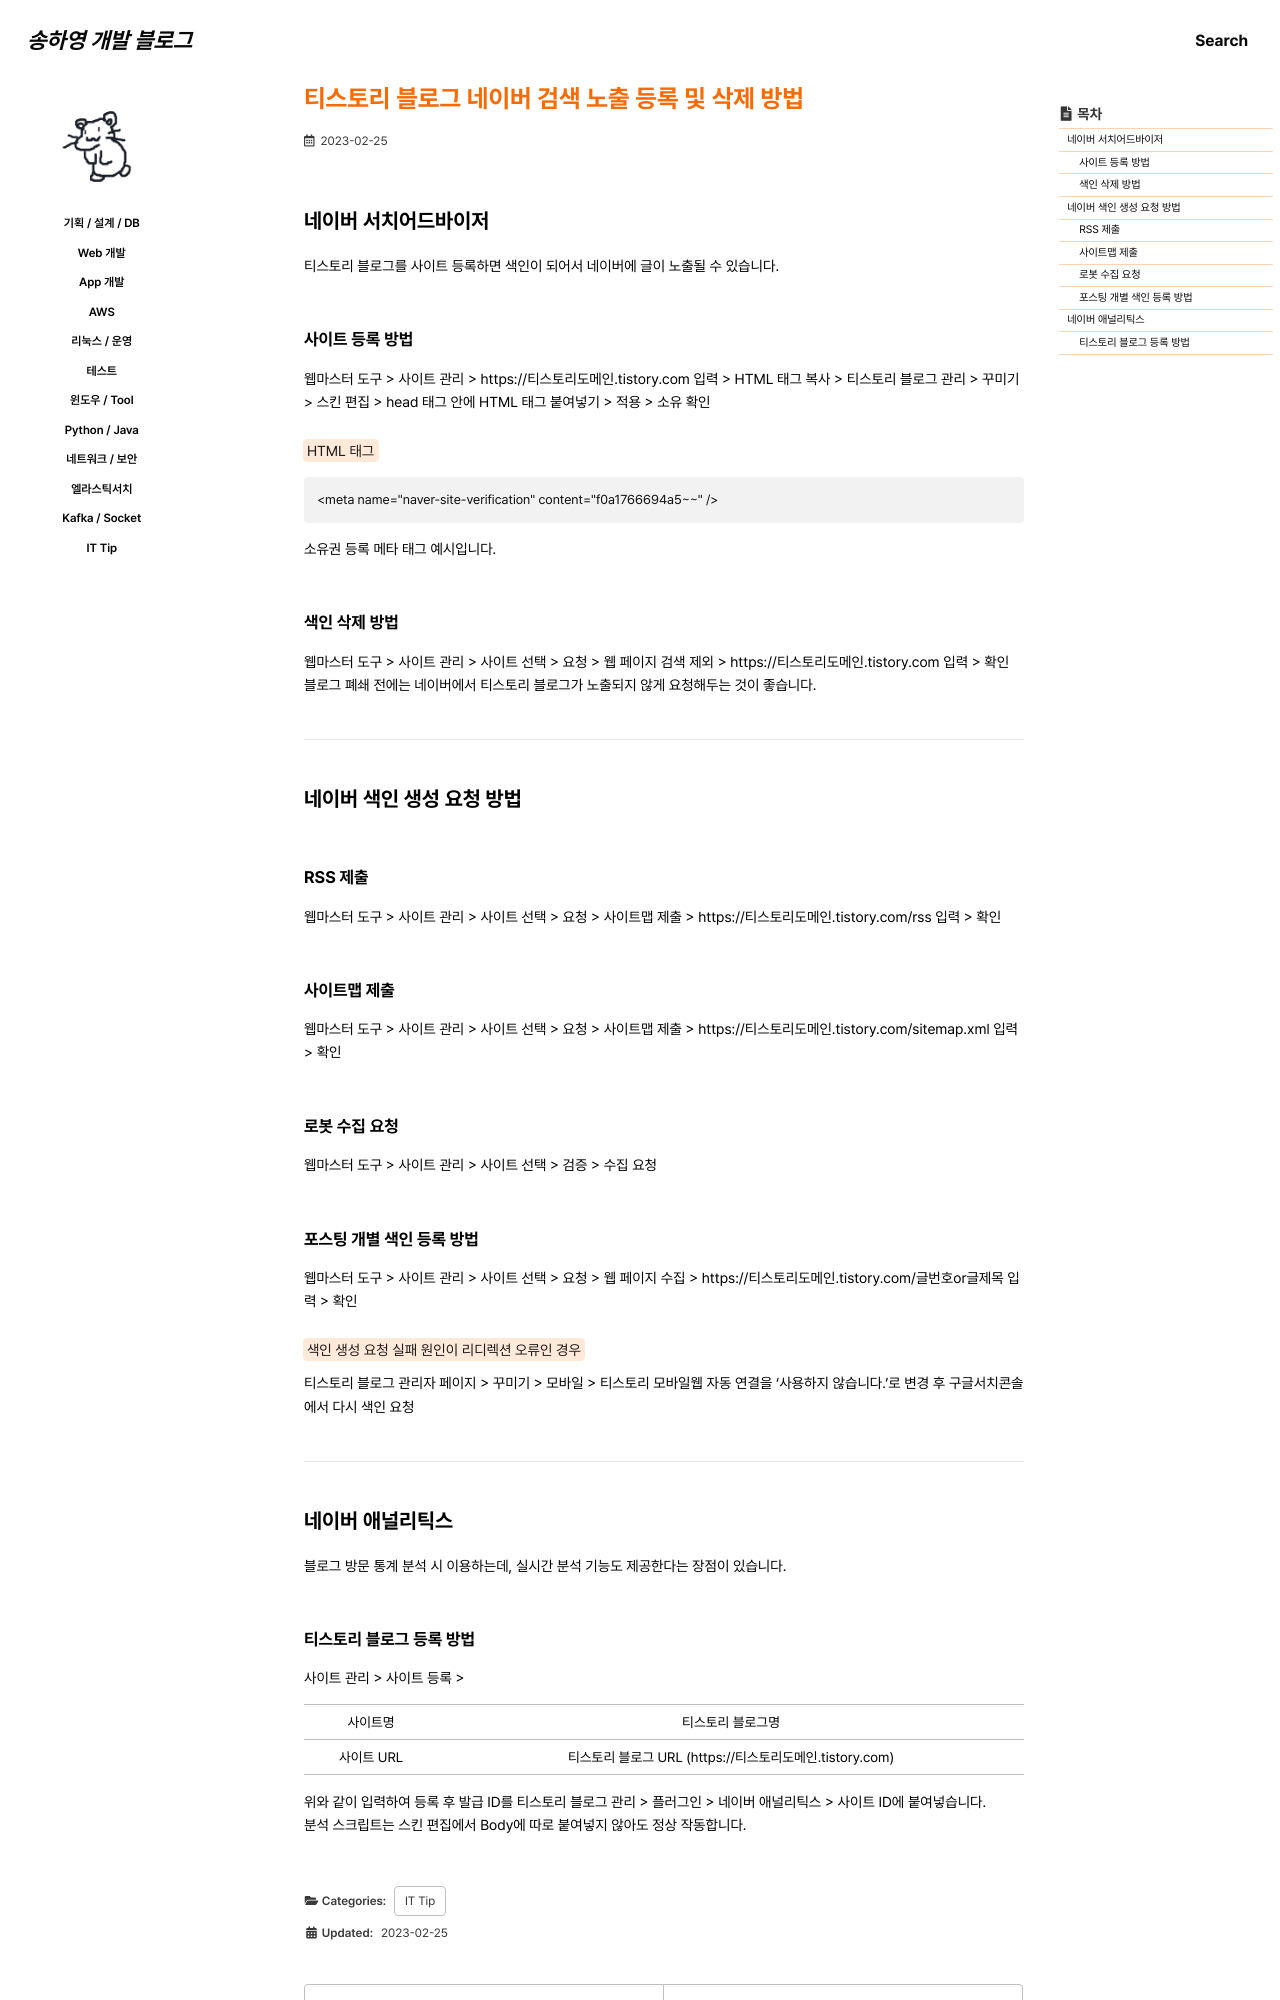

repository: 0songha0/0songha0.github.io · page: it-tip/2023-02-25-1.html · generator: jekyll

---
title: "티스토리 블로그 네이버 검색 노출 등록 및 삭제 방법"
excerpt: ""

categories:
  - it-tip
tags:
  - []

permalink: /it-tip/2023-02-25-1

toc: true
toc_sticky: true
 
date: 2023-02-25
last_modified_at: 2023-02-25
---

## 네이버 서치어드바이저

티스토리 블로그를 사이트 등록하면 색인이 되어서 네이버에 글이 노출될 수 있습니다.

### 사이트 등록 방법
웹마스터 도구 > 사이트 관리 > https://티스토리도메인.tistory.com 입력 > HTML 태그 복사 > 티스토리 블로그 관리 > 꾸미기 > 스킨 편집 > head 태그 안에 HTML 태그 붙여넣기 > 적용 > 소유 확인

<mark>HTML 태그</mark>
```
<meta name="naver-site-verification" content="f0a1766694a5~~" />
```
소유권 등록 메타 태그 예시입니다.

### 색인 삭제 방법
웹마스터 도구 > 사이트 관리 > 사이트 선택 > 요청 > 웹 페이지 검색 제외 > https://티스토리도메인.tistory.com 입력 > 확인  
블로그 폐쇄 전에는 네이버에서 티스토리 블로그가 노출되지 않게 요청해두는 것이 좋습니다.

---

## 네이버 색인 생성 요청 방법

### RSS 제출
웹마스터 도구 > 사이트 관리 > 사이트 선택 > 요청 > 사이트맵 제출 > https://티스토리도메인.tistory.com/rss 입력 > 확인

### 사이트맵 제출
웹마스터 도구 > 사이트 관리 > 사이트 선택 > 요청 > 사이트맵 제출 > https://티스토리도메인.tistory.com/sitemap.xml 입력 > 확인

### 로봇 수집 요청
웹마스터 도구 > 사이트 관리 > 사이트 선택 > 검증 > 수집 요청

### 포스팅 개별 색인 등록 방법
웹마스터 도구 > 사이트 관리 > 사이트 선택 > 요청 > 웹 페이지 수집 > https://티스토리도메인.tistory.com/글번호or글제목 입력 > 확인

<mark>색인 생성 요청 실패 원인이 리디렉션 오류인 경우</mark>  
티스토리 블로그 관리자 페이지 > 꾸미기 > 모바일 > 티스토리 모바일웹 자동 연결을 '사용하지 않습니다.'로 변경 후 구글서치콘솔에서 다시 색인 요청

---

## 네이버 애널리틱스
블로그 방문 통계 분석 시 이용하는데, 실시간 분석 기능도 제공한다는 장점이 있습니다.
